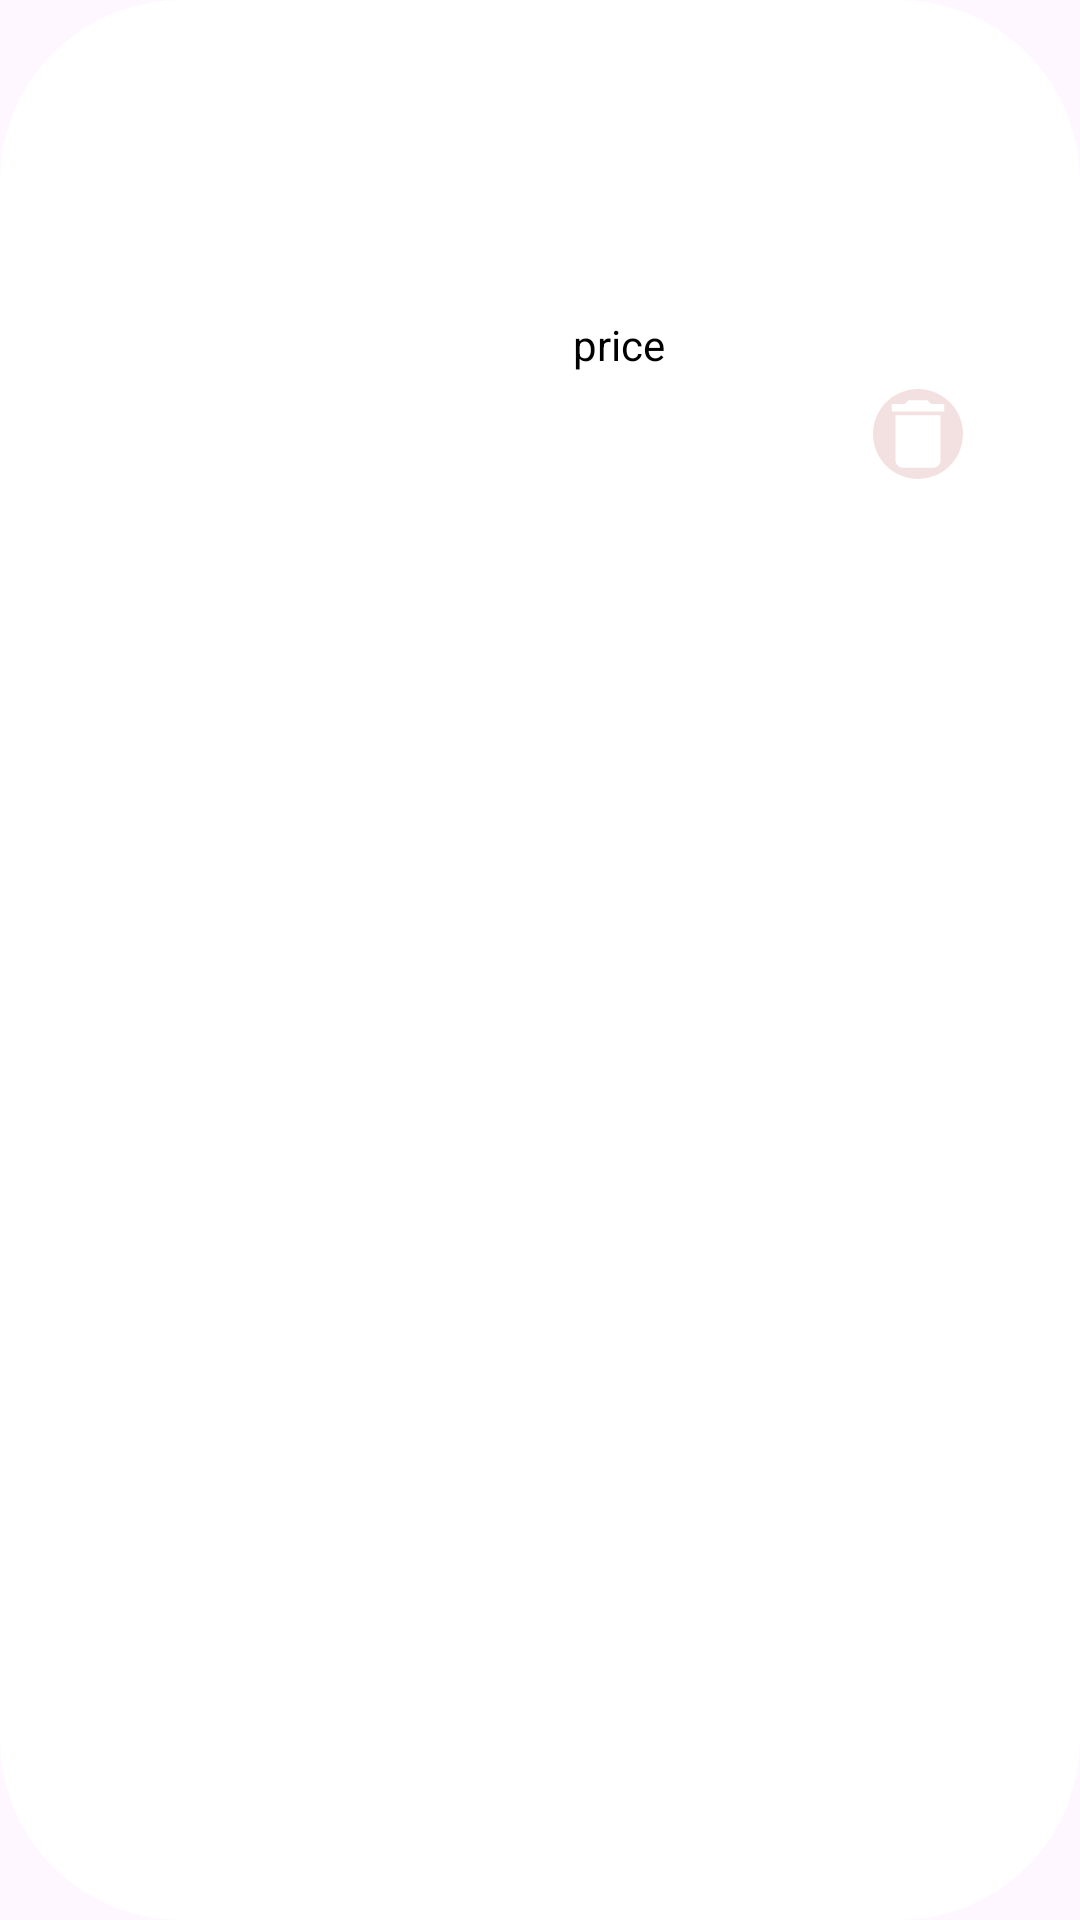

Write the Android layout XML for this screen, with the resource values it uses.
<!-- AndroidManifest.xml: application theme Theme.FirebaseEcom -->
<!-- res/layout/cart_view.xml -->
<?xml version="1.0" encoding="utf-8"?>
<layout>
    <data>
        <variable
            name="productHome"
            type="com.example.firebaseecom.model.ProductHomeModel" />
    </data>


<RelativeLayout xmlns:android="http://schemas.android.com/apk/res/android"
    android:layout_marginTop="10dp"
    android:layout_marginBottom="10dp"
    android:layout_width="match_parent"
    android:layout_height="wrap_content"
    android:background="@drawable/border">
    <ImageView
        android:id="@+id/productImage"
        android:layout_width="150dp"
        android:layout_height="150dp"
        android:src="@drawable/placeholder_image"
        android:layout_marginTop="20dp"
        android:layout_marginStart="30dp"/>

    <TextView
        android:id="@+id/productTitleText"
        android:layout_width="wrap_content"
        android:layout_height="wrap_content"
        android:layout_toEndOf="@+id/productImage"
        android:layout_marginTop="70dp"
        android:textColor="@color/textInLayout"
        android:layout_marginStart="10dp"
        android:textSize="18sp"
        />
    <TextView
        android:id="@+id/price"
        android:layout_width="wrap_content"
        android:layout_height="wrap_content"
        android:layout_toEndOf="@+id/productImage"
        android:layout_below="@id/productTitleText"
        android:layout_marginTop="10dp"
        android:text="@string/amount"
        android:textColor="@color/textInLayout"
        android:layout_marginStart="10dp"
        />

    <TextView
        android:id="@+id/productPriceText"
        android:layout_width="wrap_content"
        android:layout_height="wrap_content"
        android:layout_toEndOf="@+id/price"
        android:layout_below="@id/productTitleText"
        android:layout_marginTop="10dp"
        android:layout_marginStart="20dp"
        android:textColor="@color/red"
        android:text="@{Integer.toString(productHome.component4())}"
        android:textSize="18sp"
        />
    <ImageButton
        android:id="@+id/deleteBtn"
        android:layout_width="wrap_content"
        android:layout_height="wrap_content"
        android:src="@drawable/ic_delete"
        android:layout_below="@id/productPriceText"
        android:layout_toEndOf="@id/productImage"
        android:layout_marginStart="110dp"
        android:background="@drawable/cart_icon_text_bg"
        android:backgroundTint="@color/bgColor"
        />


</RelativeLayout>
</layout>
<!-- resources referenced by this layout -->
<resources>
  <color name="bgColor">#FFF3E1E1</color>
  <color name="red">#E10D0D</color>
  <color name="textInLayout">#FF000000</color>
  <!-- drawable border (drawable) -->
  <shape xmlns:android="http://schemas.android.com/apk/res/android">
      <solid android:color="@color/white"/>
      <stroke
          android:width="1dp"
          android:color="@color/white" />
      <padding
          android:left="1dp"
          android:top="1dp"
          android:right="1dp"
          android:bottom="1dp" />
      <corners
          android:bottomRightRadius="60dp"
          android:bottomLeftRadius="60dp"
          android:topRightRadius="60dp"
          android:topLeftRadius="60dp" />
  </shape>
  <!-- drawable cart_icon_text_bg (drawable) -->
  <shape xmlns:android="http://schemas.android.com/apk/res/android">
      <solid android:color="@color/white"/>
      <corners
         android:radius="3000dp"/>
  </shape>
  <!-- drawable ic_delete (drawable) -->
  <vector android:height="30dp"
      android:viewportHeight="24" android:viewportWidth="24"
      android:width="30dp" xmlns:android="http://schemas.android.com/apk/res/android">
      <path android:fillColor="@android:color/white" android:pathData="M6,19c0,1.1 0.9,2 2,2h8c1.1,0 2,-0.9 2,-2V7H6v12zM19,4h-3.5l-1,-1h-5l-1,1H5v2h14V4z"/>
  </vector>
  <string name="amount">price</string>
  <style name="Theme.FirebaseEcom" parent="Base.Theme.FirebaseEcom" />
  <color name="white">#FFFFFFFF</color>
  <style name="Base.Theme.FirebaseEcom" parent="Theme.Material3.DayNight.NoActionBar">
          
          
          <item name="android:statusBarColor">@color/buttonColor</item>
          <item name="android:windowAnimationStyle">@style/WindowAnimationStyle</item>
      </style>
  <color name="buttonColor">#8BC34A</color>
  <style name="WindowAnimationStyle">
          <item name="android:windowEnterAnimation">@android:anim/fade_in</item>
          <item name="android:windowExitAnimation">@android:anim/fade_out</item>
      </style>
</resources>
